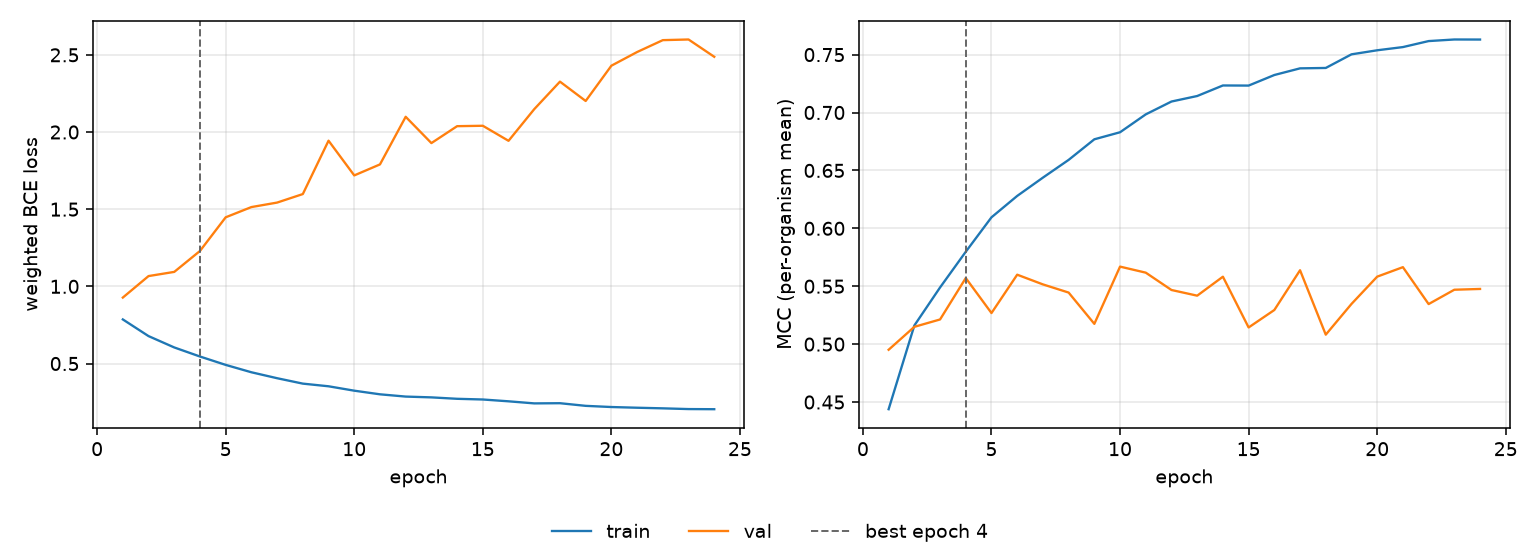

Data behind this chart, as committed beside it:
epoch, tr_loss, vl_loss, tr_mcc, vl_mcc, is_best
1, 0.7858, 0.9274, 0.4438, 0.4951, False
2, 0.6777, 1.067, 0.5161, 0.5149, False
3, 0.6042, 1.094, 0.5489, 0.5213, False
4, 0.5454, 1.229, 0.5798, 0.5571, True
5, 0.4912, 1.447, 0.6095, 0.5268, False
6, 0.4434, 1.514, 0.628, 0.56, False
7, 0.4049, 1.543, 0.6438, 0.5516, False
8, 0.3698, 1.598, 0.6591, 0.5445, False
9, 0.3526, 1.944, 0.6769, 0.5175, False
10, 0.3241, 1.719, 0.683, 0.5669, False
11, 0.3006, 1.79, 0.6984, 0.5617, False
12, 0.2859, 2.099, 0.7095, 0.5467, False
13, 0.2807, 1.928, 0.7143, 0.5418, False
14, 0.2715, 2.038, 0.7234, 0.5582, False
15, 0.267, 2.041, 0.7233, 0.5144, False
16, 0.2552, 1.943, 0.7324, 0.5295, False
17, 0.2418, 2.148, 0.7381, 0.5638, False
18, 0.2429, 2.326, 0.7385, 0.5082, False
19, 0.2258, 2.201, 0.7502, 0.5347, False
20, 0.2182, 2.43, 0.7537, 0.5583, False
21, 0.2137, 2.518, 0.7565, 0.5665, False
22, 0.2097, 2.595, 0.7617, 0.5346, False
23, 0.2049, 2.6, 0.7631, 0.547, False
24, 0.2041, 2.487, 0.763, 0.5476, False
